Run: headless pygame with SDL's dummy video driver; simulated clock (each Clock.tick advances the game by its frame time, no real sleeping); random seed 0; keys injected as events and as key.get_pressed() state; no mouse input.
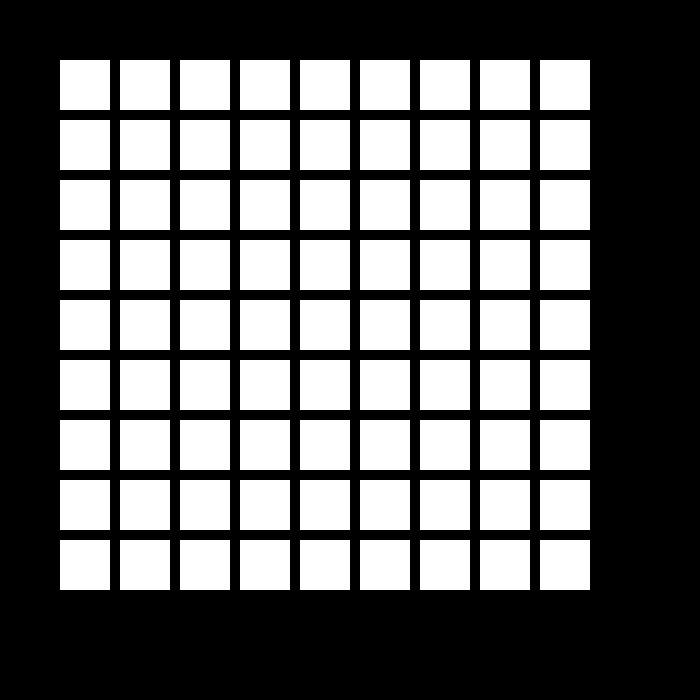
Frame 1 of 4 · flips 1–60 · no input
Frame 2 of 4 · flips 61–180 · tapped SPACE, RETURN · held RIGHT (→), D · screen unchanged from frame 1, image omitted
Frame 3 of 4 · flips 181–300 · held DOWN (↓), S · screen unchanged from frame 2, image omitted
Frame 4 of 4 · flips 301–420 · held LEFT (←), A, UP (↑), W · screen unchanged from frame 3, image omitted

The pygame program that drew these frames:

import pygame
pygame.init()

# frames per second
FPS = 60

# colours
WHITE = (255, 255, 255)

# block dimensions
BLOCK_WIDTH = 50
BLOCK_HEIGHT = 50
BLOCK_MARGIN = 10

grid = [[0 for x in range(10)] for y in range(10)]

sample = [
    [5,3,0,0,7,0,0,0,0],
    [6,0,0,1,9,5,0,0,0],
    [0,9,8,0,0,0,0,6,0],
    [8,0,0,0,6,0,0,0,3],
    [4,0,0,8,0,3,0,0,1],
    [7,0,0,0,2,0,0,0,6],
    [0,6,0,0,0,0,2,8,0],
    [0,0,0,4,1,9,0,0,5],
    [0,0,0,0,8,0,0,7,9]
]

# create game screen
SCREEN_SIZE = (700, 700)
screen = pygame.display.set_mode(SCREEN_SIZE)

# manage update speed
clock = pygame.time.Clock()

# game loop
quitting = False
while not quitting:
    # exit when user quits
    for event in pygame.event.get():
        if event.type == pygame.QUIT:
            quitting = True

    for row in range(1, 10):
        for col in range(1, 10):
            pygame.draw.rect(screen, WHITE, ((BLOCK_MARGIN+BLOCK_WIDTH)*row, (BLOCK_MARGIN+BLOCK_WIDTH)*col, BLOCK_WIDTH, BLOCK_HEIGHT))

    pygame.display.flip()

    clock.tick(FPS)

pygame.quit()
